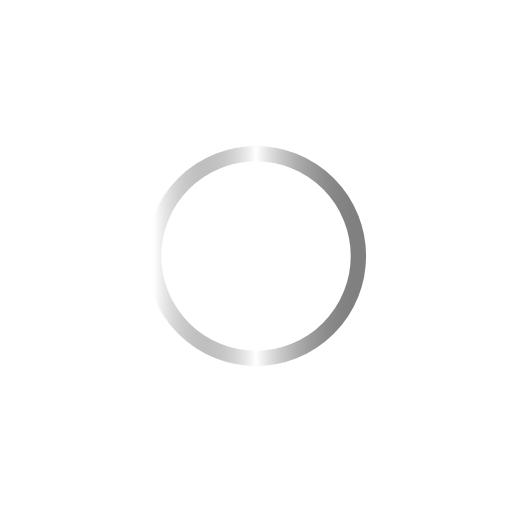
t = 0.00 s
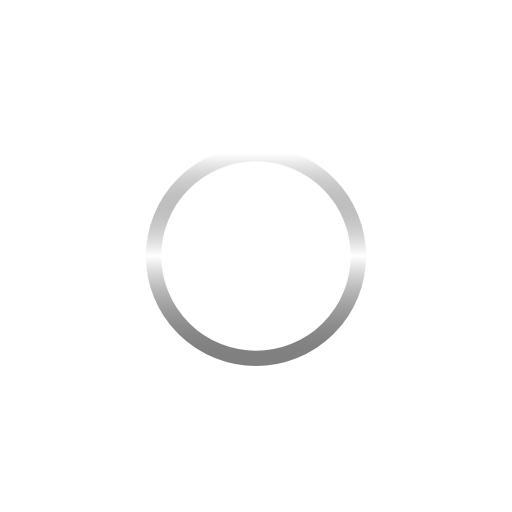
t = 0.25 s
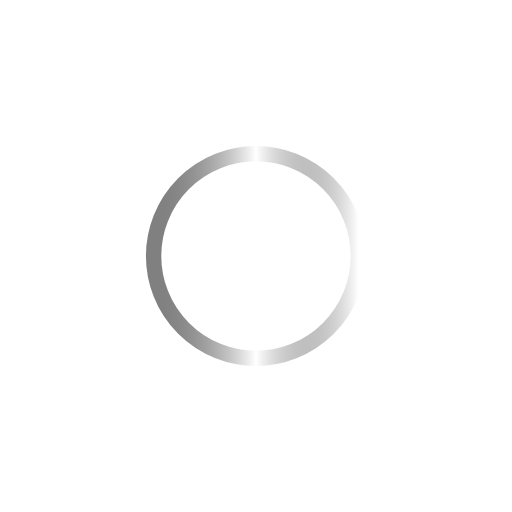
t = 0.50 s
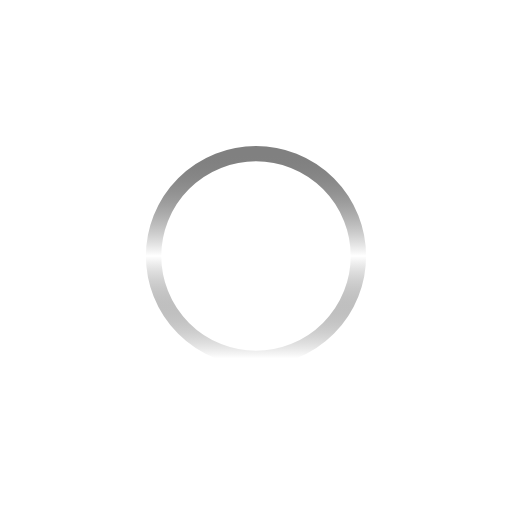
t = 0.75 s

The animated SVG that drew these frames (rendered in a browser with its animation timeline set to each time). Animation: 1 SMIL element (animateTransform=1); one cycle of 1.00 s, repeats indefinitely.

<svg xmlns="http://www.w3.org/2000/svg" viewBox="0 0 100 100">
    <defs>
        <linearGradient id="Gradient1">
            <stop class="stop1" offset="0%" />
            <stop class="stop2" offset="50%" />
            <stop class="stop3" offset="100%" />
        </linearGradient>
    </defs>
    <style>
        .stop1 {
        stop-color: white;
        }
        .stop2 {
        stop-color: black;
        stop-opacity: 0;
        }
        .stop3 {
        stop-color: gray;
        }
    </style>
    <circle cx="50" cy="50" r="20" fill="none" stroke="url(#Gradient1)" stroke-width="3">
        <animateTransform
            attributeName="transform"
            attributeType="XML"
            type="rotate"
            from="0 50 50"
            to="360 50 50"
            dur="1s"
            repeatCount="indefinite"
        />
    </circle>
</svg>
